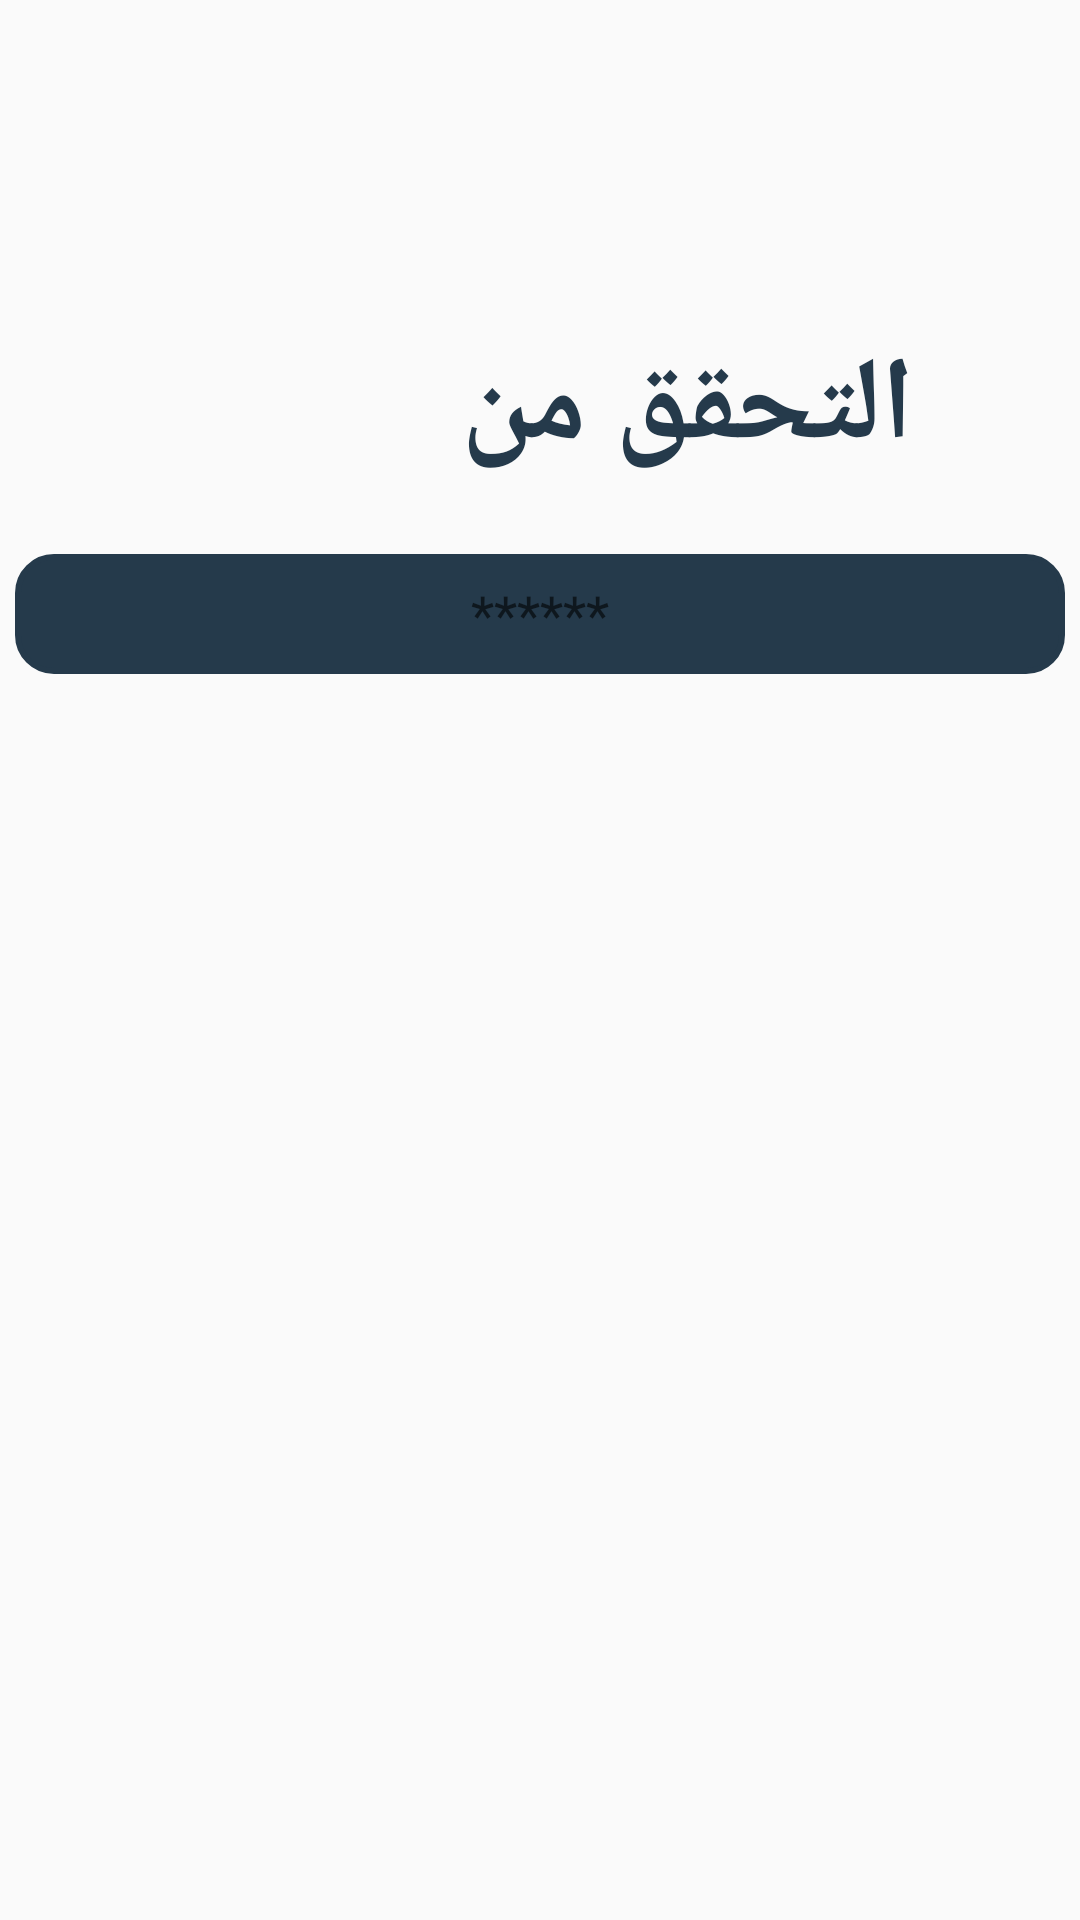

Reconstruct the res/layout file that produces this screen, plus the resources it refers to.
<!-- AndroidManifest.xml: application theme AppTheme -->
<!-- res/layout/verify_code.xml -->
<?xml version="1.0" encoding="utf-8"?>
<androidx.constraintlayout.widget.ConstraintLayout xmlns:android="http://schemas.android.com/apk/res/android"
    xmlns:app="http://schemas.android.com/apk/res-auto"
    android:layout_width="match_parent"
    android:layout_height="match_parent">

    <Button
        android:id="@+id/button4"
        android:layout_width="120dp"
        android:layout_height="0dp"
        android:layout_marginTop="42dp"
        android:layout_marginBottom="388dp"
        android:background="@drawable/button_back_shap1"
        android:text="استمرار"
        android:textColor="@android:color/white"
        android:textSize="18sp"
        android:textStyle="bold"
        app:layout_constraintBottom_toBottomOf="parent"
        app:layout_constraintEnd_toEndOf="parent"
        app:layout_constraintHorizontal_bias="0.498"
        app:layout_constraintStart_toStartOf="parent"
        app:layout_constraintTop_toBottomOf="@+id/editText10" />

    <TextView
        android:id="@+id/textView8"
        android:layout_width="261dp"
        android:layout_height="62dp"
        android:text="التحقق من حسابك"
        android:textColor="@color/colorPrimaryDark"
        android:textColorHint="@color/colorPrimaryDark"
        android:textSize="39sp"
        android:textStyle="bold"
        app:fontFamily="sans-serif-medium"
        app:layout_constraintBottom_toBottomOf="parent"
        app:layout_constraintHorizontal_bias="0.44"
        app:layout_constraintLeft_toLeftOf="parent"
        app:layout_constraintRight_toRightOf="parent"
        app:layout_constraintTop_toTopOf="parent"
        app:layout_constraintVertical_bias="0.189" />

    <EditText
        android:id="@+id/editText10"
        android:layout_width="350dp"
        android:layout_height="40dp"
        android:layout_weight="1"
        android:background="@drawable/button_back_shap2"
        android:hint="******"
        android:gravity="center"

        app:layout_constraintBottom_toBottomOf="parent"
        app:layout_constraintEnd_toEndOf="parent"
        app:layout_constraintHorizontal_bias="0.491"
        app:layout_constraintStart_toStartOf="parent"
        app:layout_constraintTop_toTopOf="parent"
        app:layout_constraintVertical_bias="0.308" />
</androidx.constraintlayout.widget.ConstraintLayout>
<!-- resources referenced by this layout -->
<resources>
  <color name="colorPrimaryDark">#253A4B</color>
  <!-- drawable button_back_shap1 (drawable) -->
  <?xml version="1.0" encoding="utf-8"?>
  <shape xmlns:android="http://schemas.android.com/apk/res/android"
      android:shape="rectangle">
      <gradient android:startColor="@color/colorAccent"
          android:endColor="@color/colorAccent"
          android:angle="270" />
      <corners android:radius="73dp" />
  
  </shape>
  <!-- drawable button_back_shap2 (drawable) -->
  <?xml version="1.0" encoding="utf-8"?>
  <shape xmlns:android="http://schemas.android.com/apk/res/android"
      android:shape="rectangle">
      <gradient android:startColor="@color/colorPrimaryDark"
          android:endColor="@color/colorPrimaryDark"
          android:angle="270" />
      <corners android:radius="12dp" />
  
      <stroke android:width="2dp" android:color="@color/colorPrimaryDark"  />
  </shape>
  <style name="AppTheme" parent="Theme.AppCompat.Light.DarkActionBar">
          
          <item name="colorPrimary">@color/colorPrimary</item>
          <item name="colorPrimaryDark">@color/colorPrimaryDark</item>
          <item name="colorAccent">@color/colorAccent</item>
      </style>
  <color name="colorAccent">#F23B5f</color>
  <color name="colorPrimary">#253A4B</color>
</resources>
